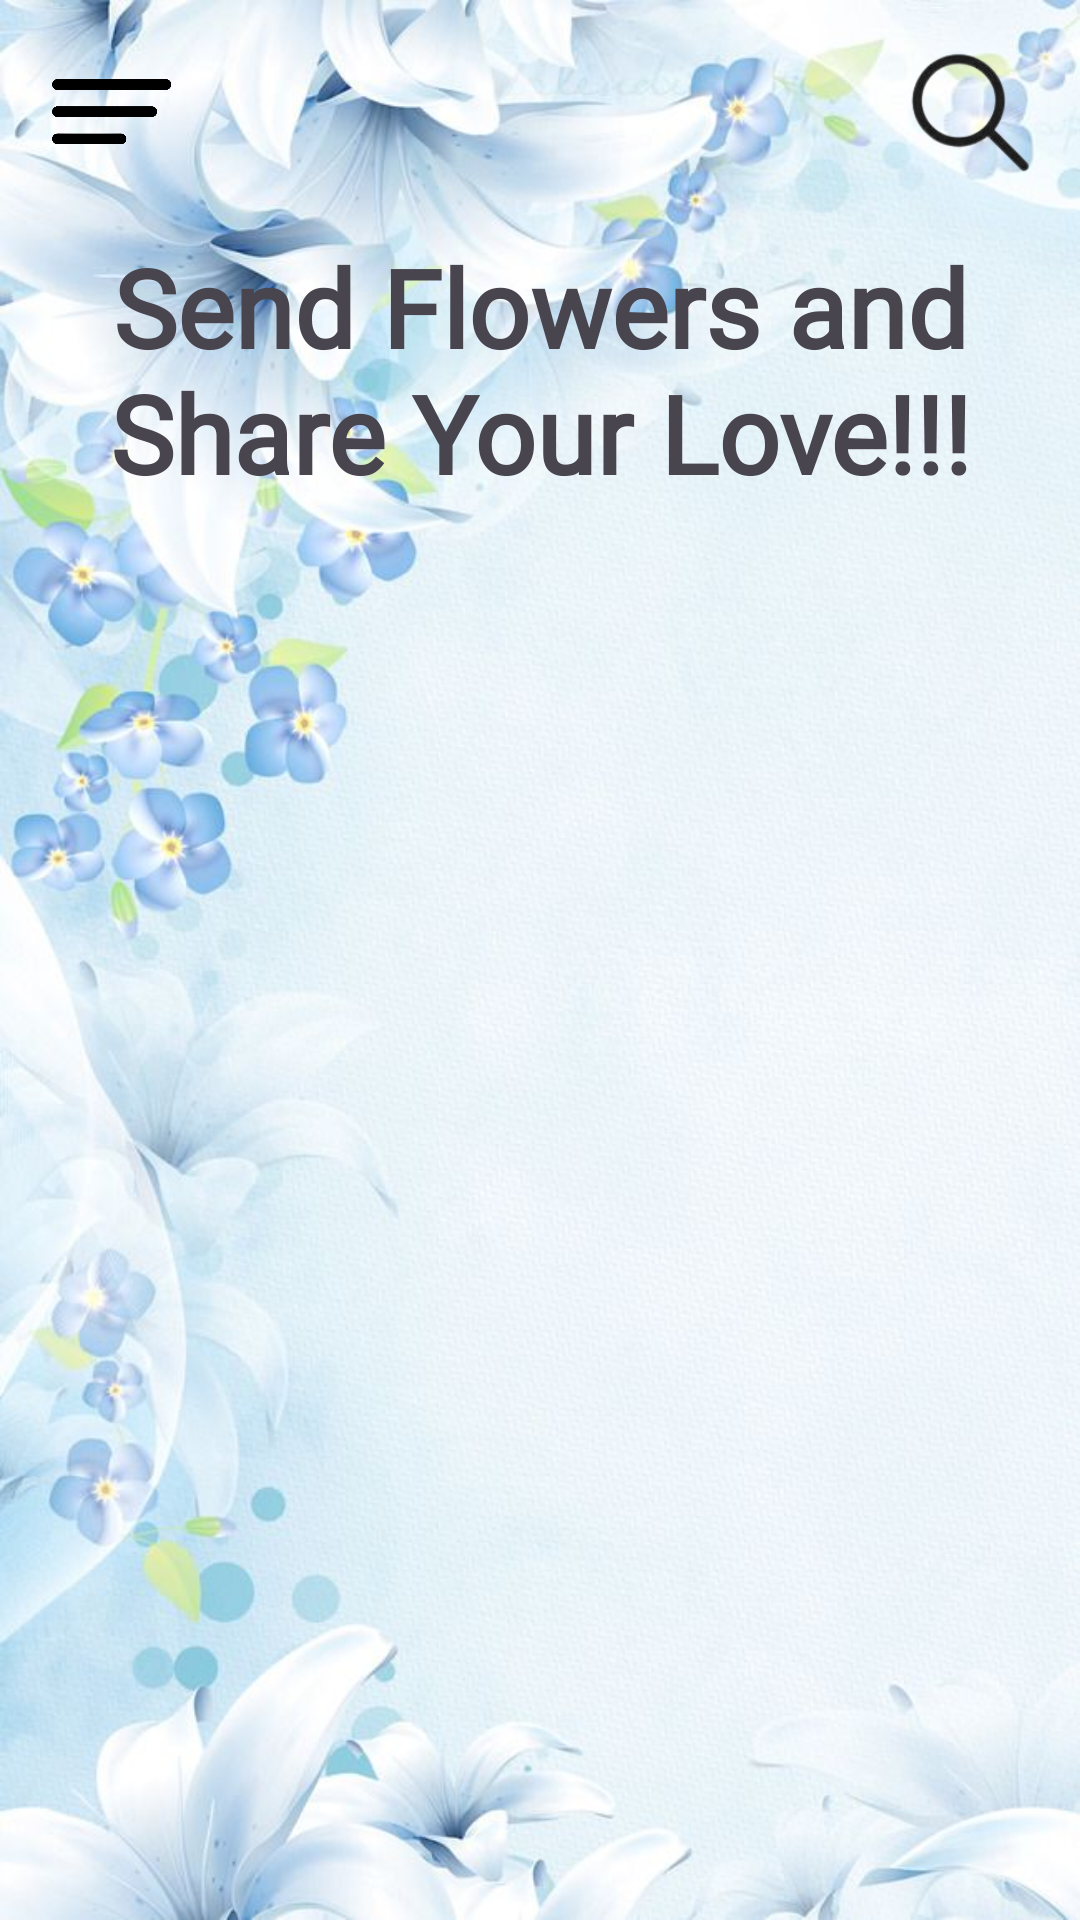

Android layout source for this screen:
<!-- AndroidManifest.xml: application theme Theme.AndroidBasics -->
<!-- res/layout/activity_flower_app_home_page.xml -->
<?xml version="1.0" encoding="utf-8"?>
<androidx.constraintlayout.widget.ConstraintLayout xmlns:android="http://schemas.android.com/apk/res/android"
    xmlns:app="http://schemas.android.com/apk/res-auto"
    xmlns:tools="http://schemas.android.com/tools"
    android:id="@+id/main"
    android:layout_width="match_parent"
    android:layout_height="match_parent"
    android:background="@drawable/flower_app_home_page_background"
    android:padding="16dp"
    >

    <ImageView
        android:layout_width="42dp"
        android:layout_height="42dp"
        android:src="@drawable/menu_icon"
        app:layout_constraintTop_toTopOf="parent"
        app:layout_constraintStart_toStartOf="parent"
        android:clickable="true"
        android:focusable="true"
        />

    <ImageView
        android:layout_width="42dp"
        android:layout_height="42dp"
        android:src="@drawable/search_icon"
        app:layout_constraintTop_toTopOf="parent"
        app:layout_constraintEnd_toEndOf="parent"
        android:clickable="true"
        android:focusable="true"
        />
    <TextView
        android:layout_width="wrap_content"
        android:layout_height="wrap_content"
        android:text="Send Flowers and Share Your Love!!!"
        android:textStyle="bold"
        android:textSize="36sp"
        android:fontFamily="@font/flower_font"
        app:layout_constraintStart_toStartOf="parent"
        app:layout_constraintEnd_toEndOf="parent"
        app:layout_constraintTop_toTopOf="parent"
        app:layout_constraintBottom_toBottomOf="parent"
        android:textAlignment="center"
        app:layout_constraintVertical_bias="0.12"
        />























</androidx.constraintlayout.widget.ConstraintLayout>
<!-- resources referenced by this layout -->
<resources>
  <!-- drawable flower_app_home_page_background: png bitmap (drawable, 994266 bytes) -->
  <!-- drawable lpu_logo: png bitmap (drawable, 35670 bytes) -->
  <!-- drawable menu_icon: png bitmap (drawable, 19535 bytes) -->
  <!-- drawable search_icon: png bitmap (drawable, 10270 bytes) -->
  <style name="Theme.AndroidBasics" parent="Base.Theme.AndroidBasics" />
  <style name="Base.Theme.AndroidBasics" parent="Theme.Material3.DayNight.NoActionBar">
          
          
      </style>
</resources>
